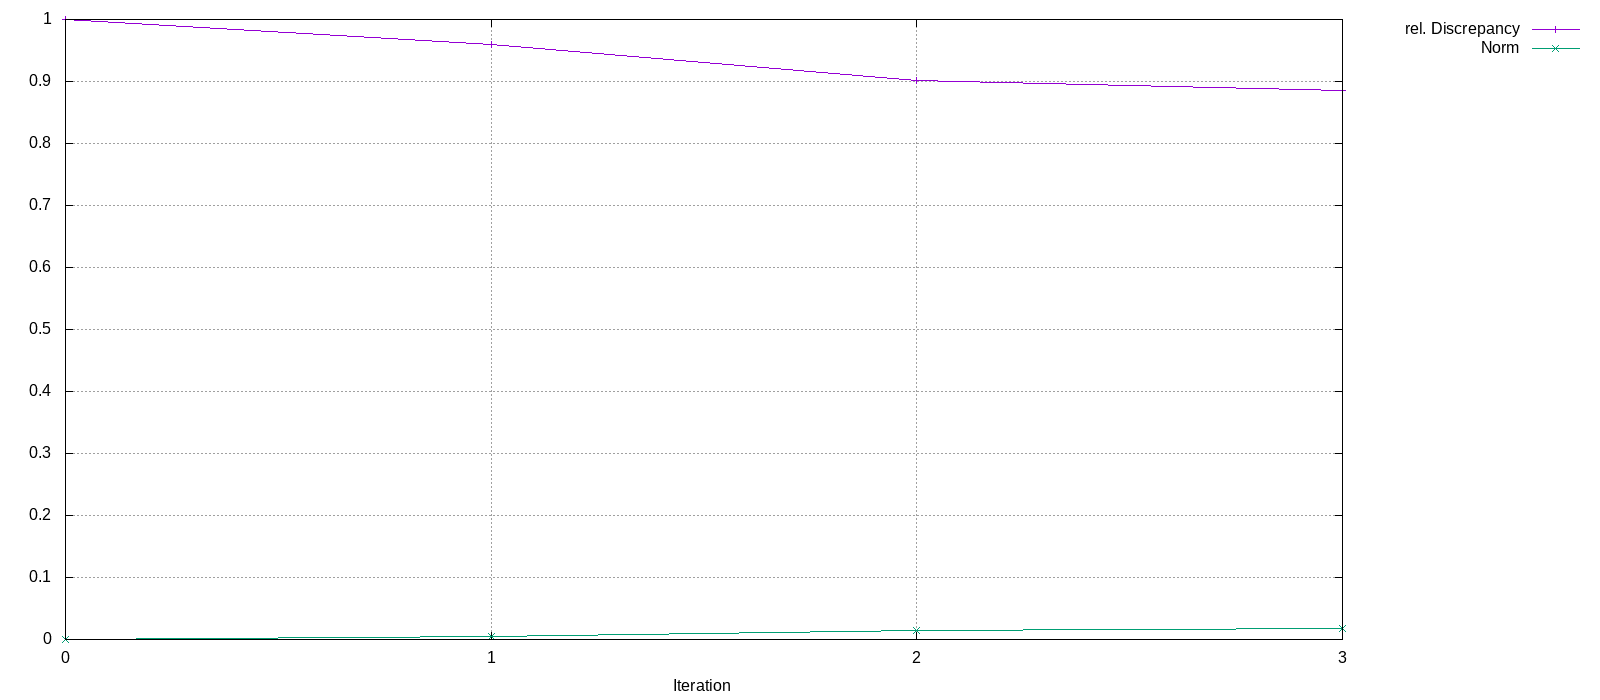

Data behind this chart, as committed beside it:
Iteration, rel. Discrepancy, Norm
0, 1, 0
1, 0.9595, 0.005074
2, 0.9013, 0.0149
3, 0.8853, 0.01832
